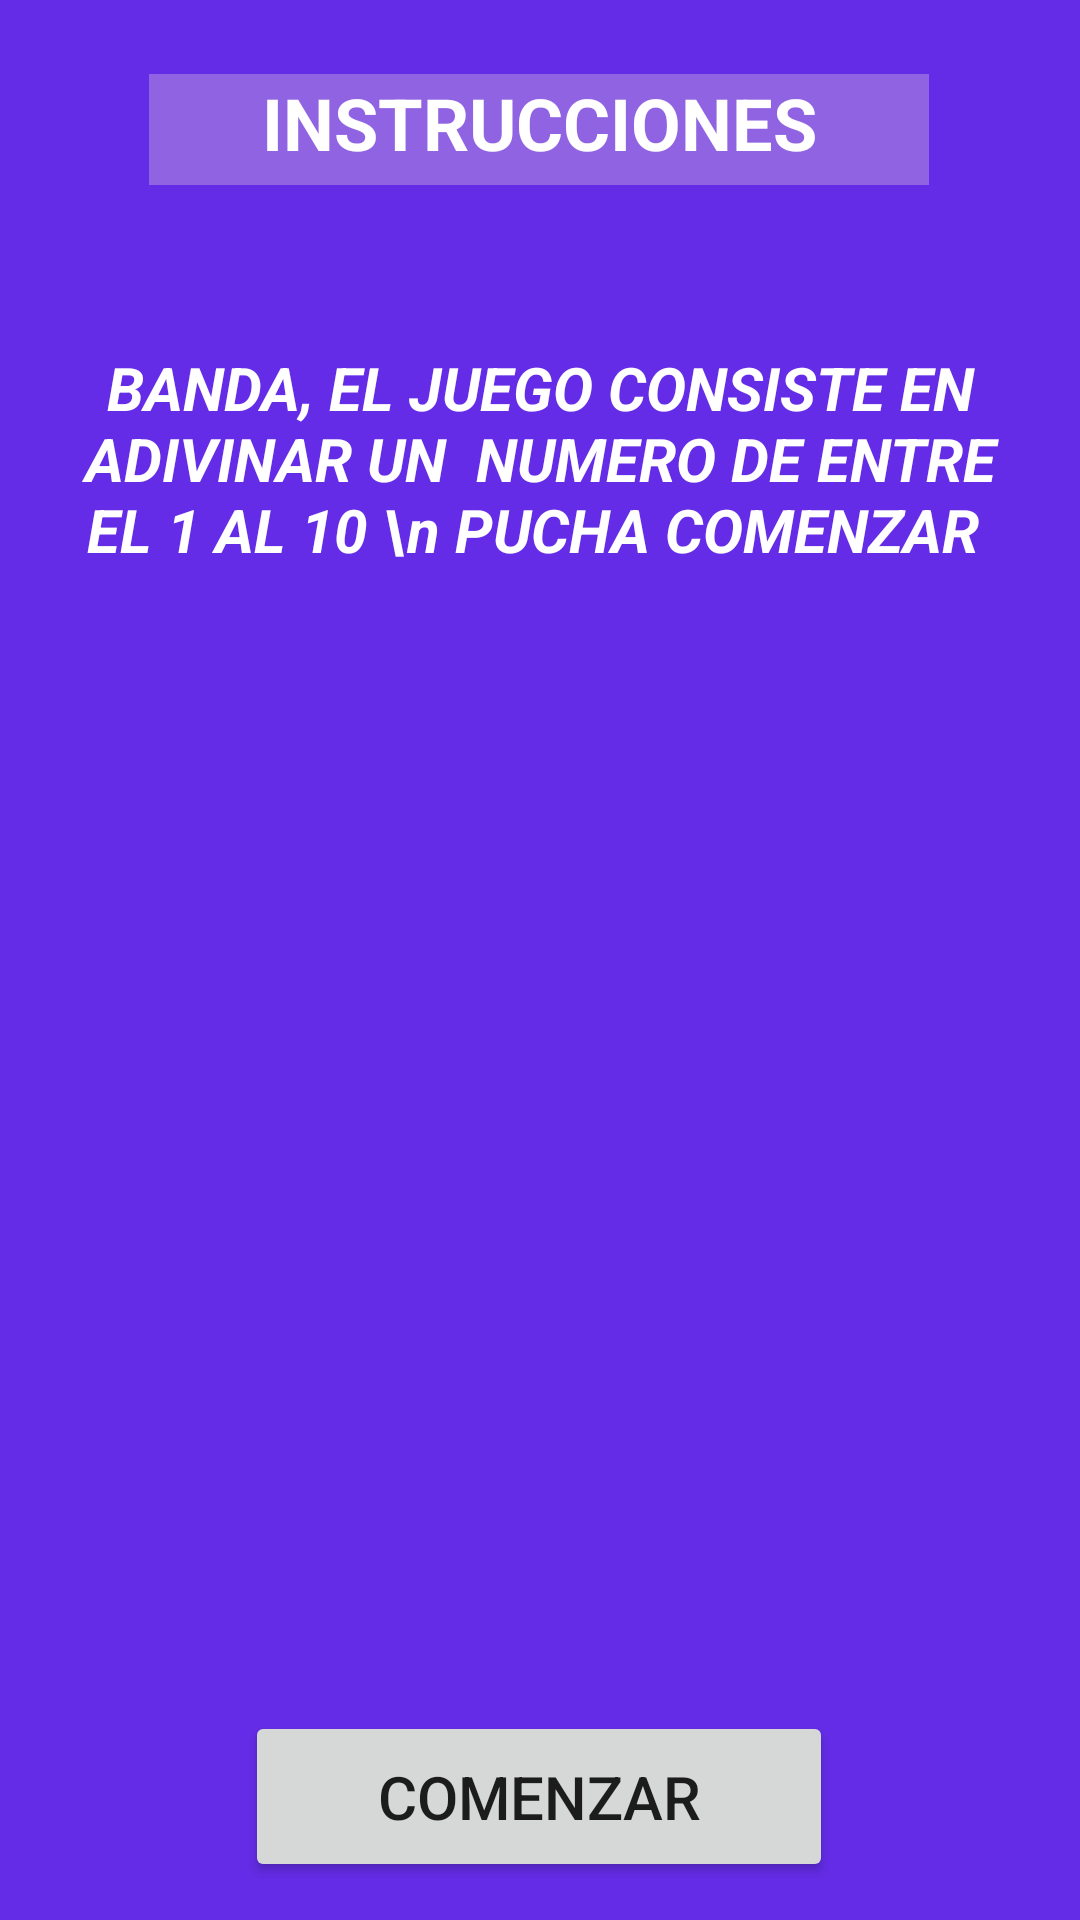

Android layout source for this screen:
<!-- AndroidManifest.xml: application theme Theme.Proyecto_sorpresa_con_poco_tiempo -->
<!-- res/layout/fragment_juego1.xml -->
<?xml version="1.0" encoding="utf-8"?>
<androidx.constraintlayout.widget.ConstraintLayout xmlns:android="http://schemas.android.com/apk/res/android"
    xmlns:app="http://schemas.android.com/apk/res-auto"
    xmlns:tools="http://schemas.android.com/tools"
    android:layout_width="match_parent"
    android:layout_height="match_parent"
    android:background="#642CE6"
    tools:context=".MainActivity">

    <LinearLayout
        android:id="@+id/linearLayout"
        android:layout_width="260dp"
        android:layout_height="37dp"
        android:background="#9063E3"
        android:orientation="horizontal"
        android:scrollbarDefaultDelayBeforeFade="600"
        android:scrollbarFadeDuration="400"
        app:layout_constraintBottom_toBottomOf="parent"
        app:layout_constraintEnd_toEndOf="parent"
        app:layout_constraintHorizontal_bias="0.496"
        app:layout_constraintStart_toStartOf="parent"
        app:layout_constraintTop_toTopOf="parent"
        app:layout_constraintVertical_bias="0.041">

        <TextView
            android:id="@+id/textView2"
            android:layout_width="145dp"
            android:layout_height="wrap_content"
            android:layout_weight="1"
            android:text="INSTRUCCIONES"
            android:textAlignment="center"
            android:textAllCaps="false"
            android:textColor="#FFFFFF"
            android:textSize="24sp"
            android:textStyle="bold" />
    </LinearLayout>

    <TextView
        android:id="@+id/textView"
        android:layout_width="307dp"
        android:layout_height="97dp"
        android:text="BANDA, EL JUEGO CONSISTE EN ADIVINAR UN  NUMERO DE ENTRE EL 1 AL 10 \n PUCHA COMENZAR "
        android:textAlignment="center"
        android:textColor="#FFFFFF"
        android:textSize="20sp"
        android:textStyle="bold|italic"
        app:layout_constraintBottom_toBottomOf="parent"
        app:layout_constraintEnd_toEndOf="parent"
        app:layout_constraintStart_toStartOf="parent"
        app:layout_constraintTop_toTopOf="parent"
        app:layout_constraintVertical_bias="0.213" />

    <Button
        android:id="@+id/btnComenzar"
        android:layout_width="196dp"
        android:layout_height="57dp"
        android:text="COMENZAR"
        android:textSize="20sp"
        app:layout_constraintBottom_toBottomOf="parent"
        app:layout_constraintEnd_toEndOf="parent"
        app:layout_constraintHorizontal_bias="0.497"
        app:layout_constraintStart_toStartOf="parent"
        app:layout_constraintTop_toTopOf="parent"
        app:layout_constraintVertical_bias="0.978" />

    <ImageView
        android:id="@+id/imageView"
        android:layout_width="305dp"
        android:layout_height="297dp"
        app:layout_constraintBottom_toBottomOf="parent"
        app:layout_constraintEnd_toEndOf="parent"
        app:layout_constraintHorizontal_bias="0.511"
        app:layout_constraintStart_toStartOf="parent"
        app:layout_constraintTop_toTopOf="parent"
        app:layout_constraintVertical_bias="0.85"
        app:srcCompat="@drawable/miku" />


</androidx.constraintlayout.widget.ConstraintLayout>
<!-- resources referenced by this layout -->
<resources>
  <style name="Theme.Proyecto_sorpresa_con_poco_tiempo" parent="Theme.MaterialComponents.DayNight.DarkActionBar">
          
          <item name="colorPrimary">@color/purple_500</item>
          <item name="colorPrimaryVariant">@color/purple_700</item>
          <item name="colorOnPrimary">@color/white</item>
          
          <item name="colorSecondary">@color/teal_200</item>
          <item name="colorSecondaryVariant">@color/teal_700</item>
          <item name="colorOnSecondary">@color/black</item>
          
          <item name="android:statusBarColor" tools:targetApi="l">?attr/colorPrimaryVariant</item>
          
      </style>
  <!-- not gathered from this repository: default colours our renderer supplied (Android Studio template values) -->
  <color name="purple_500">#FF6200EE</color>
  <color name="purple_700">#FF3700B3</color>
  <color name="teal_200">#FF03DAC5</color>
  <color name="teal_700">#FF018786</color>
  <color name="black">#FF000000</color>
  <color name="white">#FFFFFFFF</color>
</resources>
